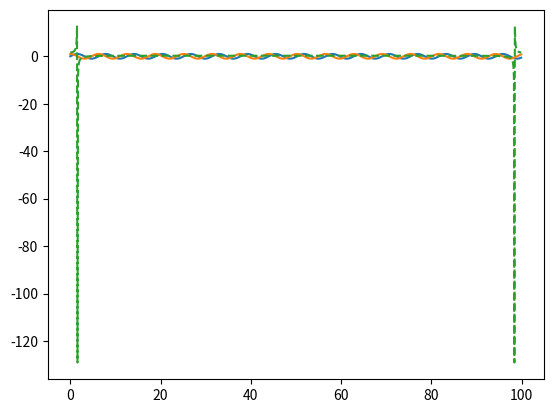

The matplotlib source for this figure: (Note: this script raises an exception after producing the figure.)
from random import random
import numpy as np
import matplotlib.pyplot as plt
from matplotlib import use



def FT(arr):
    size_array = len(arr)
    out_arr = []
    out_arr2 = []
    summ = 0
    # summ2 = 0
    for k in range(size_array):
        for n in range(size_array):
            summ = summ + (arr[n]*np.exp(-1j*(2*np.pi/size_array)*n*k))
            # summ2 = summ2 +(arr[n]*(np.cos((2*np.pi/size_array)*n*k)-1j*np.sin((2*np.pi/size_array)*n*k)))
        out_arr.append(summ)
        # out_arr2.append(summ2)
        summ = 0
        # summ2 = 0

    return out_arr

def inverse_FT(N):
    pass




m = [i/10 for i in range(1000)]
Nsin = [np.sin(i) for i in m]
Ncos = [np.cos(i) for i in m]
N = [np.cos(i)*random() for i in m]

# print(N)
#print(FT([5, 2, 4, -1]))

# plt.plot(m, N)
plt.plot(m, Nsin)
plt.plot(m, Ncos)
plt.plot(m, FT(Nsin), '--')
use('tkagg')
plt.show()